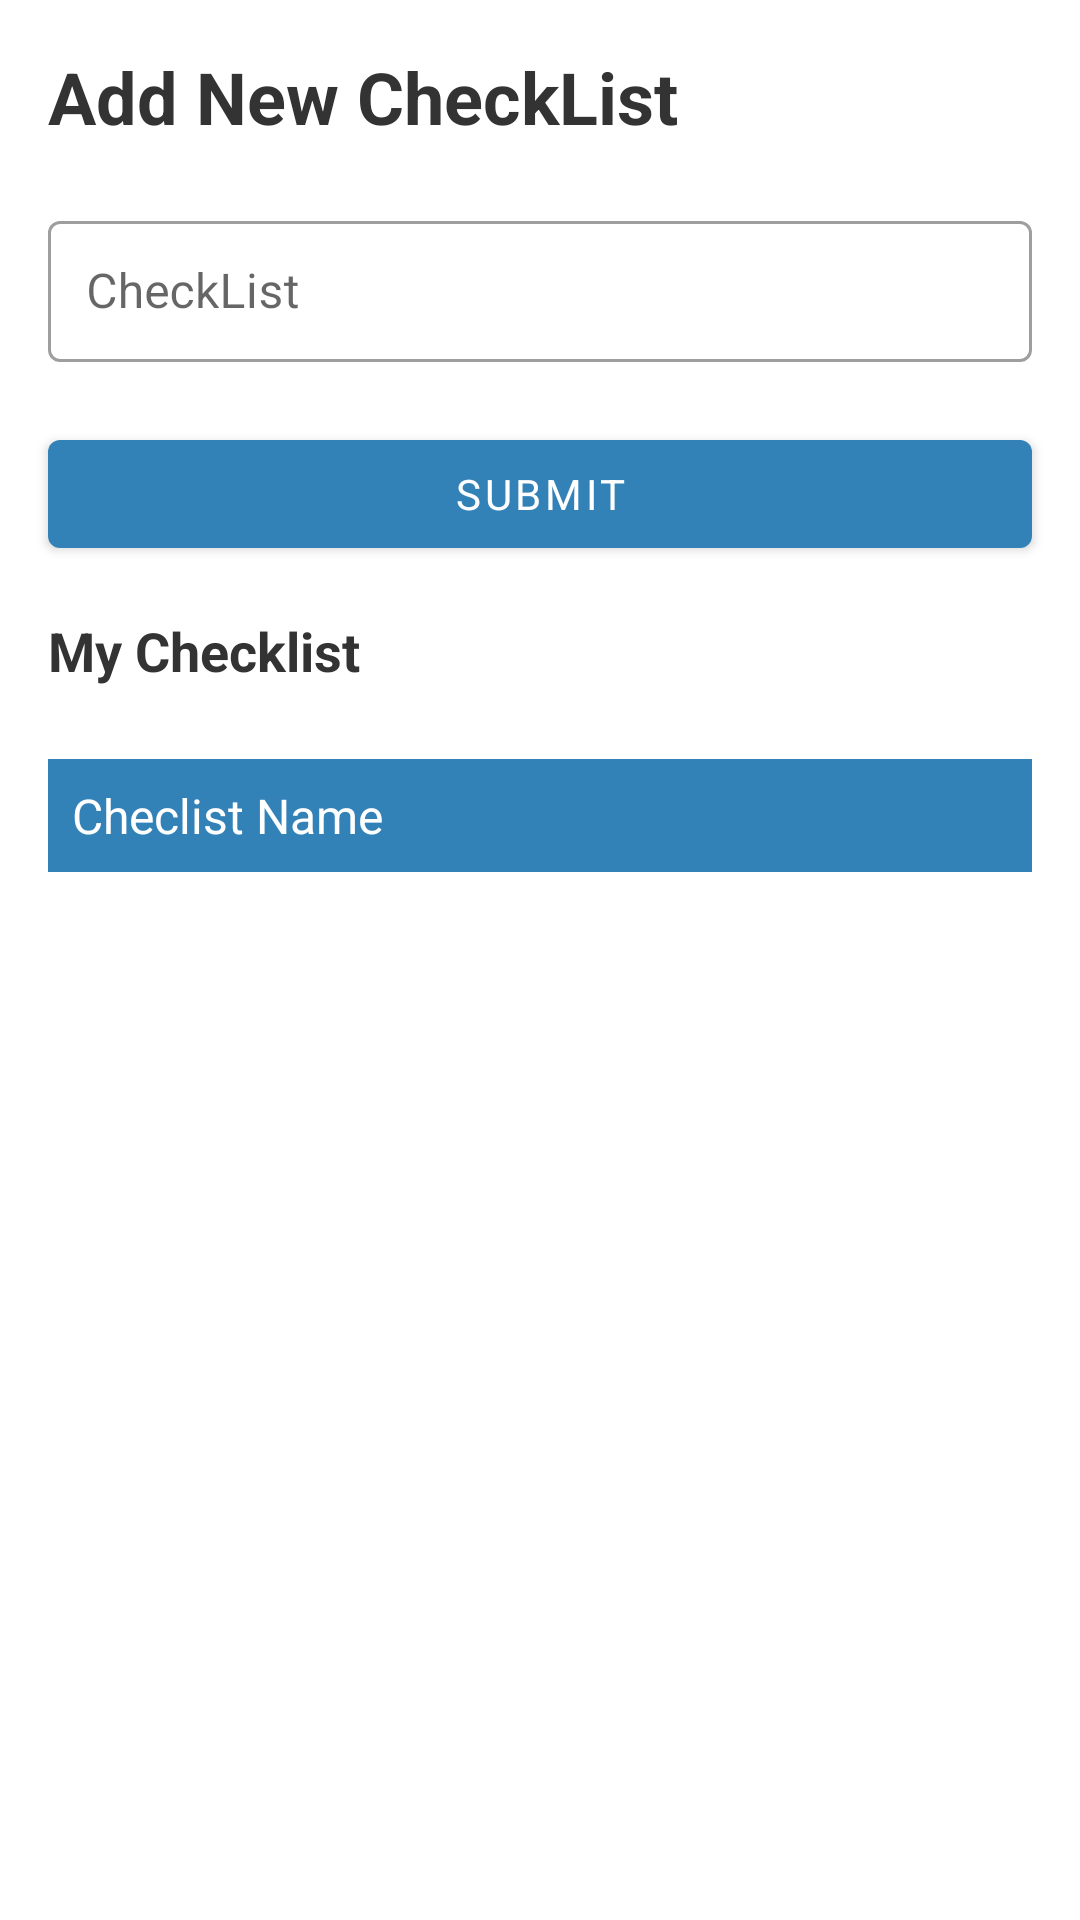

This screen was rendered from an Android layout file. Write that file and the resources it references.
<!-- AndroidManifest.xml: application theme AppTheme -->
<!-- res/layout/activity_add_check_list.xml -->
<?xml version="1.0" encoding="utf-8"?>
<layout xmlns:tools="http://schemas.android.com/tools"
    xmlns:android="http://schemas.android.com/apk/res/android"
    xmlns:app="http://schemas.android.com/apk/res-auto">
    <ScrollView
        android:layout_width="match_parent"
        android:layout_height="match_parent">
        <androidx.constraintlayout.widget.ConstraintLayout
            android:layout_width="match_parent"
            android:layout_height="match_parent"
            tools:context=".Activity.Add.AddExpense">


            <TextView
                android:id="@+id/textView"
                android:layout_width="wrap_content"
                android:layout_height="wrap_content"
                android:layout_marginStart="16dp"
                android:layout_marginTop="16dp"
                android:text="Add New CheckList"
                android:textColor="#333"
                android:textSize="24sp"
                android:textStyle="bold"
                app:layout_constraintStart_toStartOf="parent"
                app:layout_constraintTop_toTopOf="parent" />

            <com.google.android.material.textfield.TextInputLayout
                android:id="@+id/textInputLayout"
                style="@style/Widget.MaterialComponents.TextInputLayout.OutlinedBox.Dense"
                android:layout_width="match_parent"
                android:layout_height="wrap_content"
                android:layout_marginStart="16dp"
                android:layout_marginTop="20dp"
                android:layout_marginEnd="16dp"
                app:layout_constraintEnd_toEndOf="parent"
                app:layout_constraintHorizontal_bias="1.0"
                app:layout_constraintStart_toStartOf="parent"
                app:layout_constraintTop_toBottomOf="@+id/textView">

                <com.google.android.material.textfield.TextInputEditText
                    android:id="@+id/CheckList"
                    android:layout_width="match_parent"
                    android:layout_height="wrap_content"
                    android:hint="CheckList"
                    android:padding="12.5dp" />

            </com.google.android.material.textfield.TextInputLayout>





            <com.google.android.material.button.MaterialButton
                android:id="@+id/submit"
                android:layout_width="0dp"
                android:layout_height="wrap_content"
                android:layout_marginStart="16dp"
                android:layout_marginTop="20dp"
                android:layout_marginEnd="16dp"
                android:text="Submit"
                app:layout_constraintEnd_toEndOf="parent"
                app:layout_constraintHorizontal_bias="1.0"
                app:layout_constraintStart_toStartOf="parent"
                app:layout_constraintTop_toBottomOf="@+id/textInputLayout" />

            <TextView
                android:id="@+id/textView1"
                android:layout_width="wrap_content"
                android:layout_height="wrap_content"
                android:layout_marginStart="16dp"
                android:layout_marginTop="16dp"
                android:text="My Checklist"
                android:textColor="#333"
                android:textSize="18sp"
                android:textStyle="bold"
                app:layout_constraintStart_toStartOf="parent"
                app:layout_constraintTop_toBottomOf="@+id/submit" />

            <TextView
                android:id="@+id/tvItem"
                style="@style/MaterialSpinnerItem"
                android:layout_width="match_parent"
                android:layout_height="wrap_content"
                android:layout_marginStart="16dp"
                android:layout_marginTop="24dp"
                android:layout_marginEnd="16dp"
                android:text="Checlist Name"
                android:textColor="@color/whiteTextColor"
                android:background="@color/colorPrimary"
                android:padding="8dp"
                android:textSize="16sp"
                app:layout_constraintEnd_toEndOf="parent"
                app:layout_constraintHorizontal_bias="0.0"
                app:layout_constraintStart_toStartOf="parent"
                app:layout_constraintTop_toBottomOf="@+id/textView1" />

            <androidx.recyclerview.widget.RecyclerView
                android:id="@+id/rvGoods"
                android:layout_width="match_parent"
                android:layout_height="wrap_content"
                android:layout_marginStart="16dp"
                android:layout_marginEnd="16dp"
                app:layout_constraintEnd_toEndOf="parent"
                app:layout_constraintStart_toStartOf="parent"
                app:layout_constraintTop_toBottomOf="@+id/tvItem" />


        </androidx.constraintlayout.widget.ConstraintLayout>
    </ScrollView>
</layout>
<!-- resources referenced by this layout -->
<resources>
  <color name="colorPrimary">#3282b8</color>
  <color name="whiteTextColor">#FFFFFF</color>
  <style name="MaterialSpinnerItem" parent="Widget.AppCompat.TextView">
          <item name="android:color">#444444</item>
          <item name="android:textColor">#444444</item>
          <item name="android:textSize">20sp</item>
          <item name="android:ellipsize">end</item>
          <item name="android:maxLines">1</item>
          <item name="android:padding">16dp</item>
      </style>
  <style name="AppTheme" parent="Theme.MaterialComponents.Light.DarkActionBar">
          
          <item name="colorPrimary">@color/colorPrimary</item>
          <item name="colorPrimaryDark">@color/colorPrimaryDark</item>
          <item name="colorAccent">@color/colorAccent</item>
          <item name="fontFamily">@font/gotham</item>
      </style>
  <color name="colorPrimaryDark">#0f4c75</color>
  <color name="colorAccent">#bbe1fa</color>
</resources>
